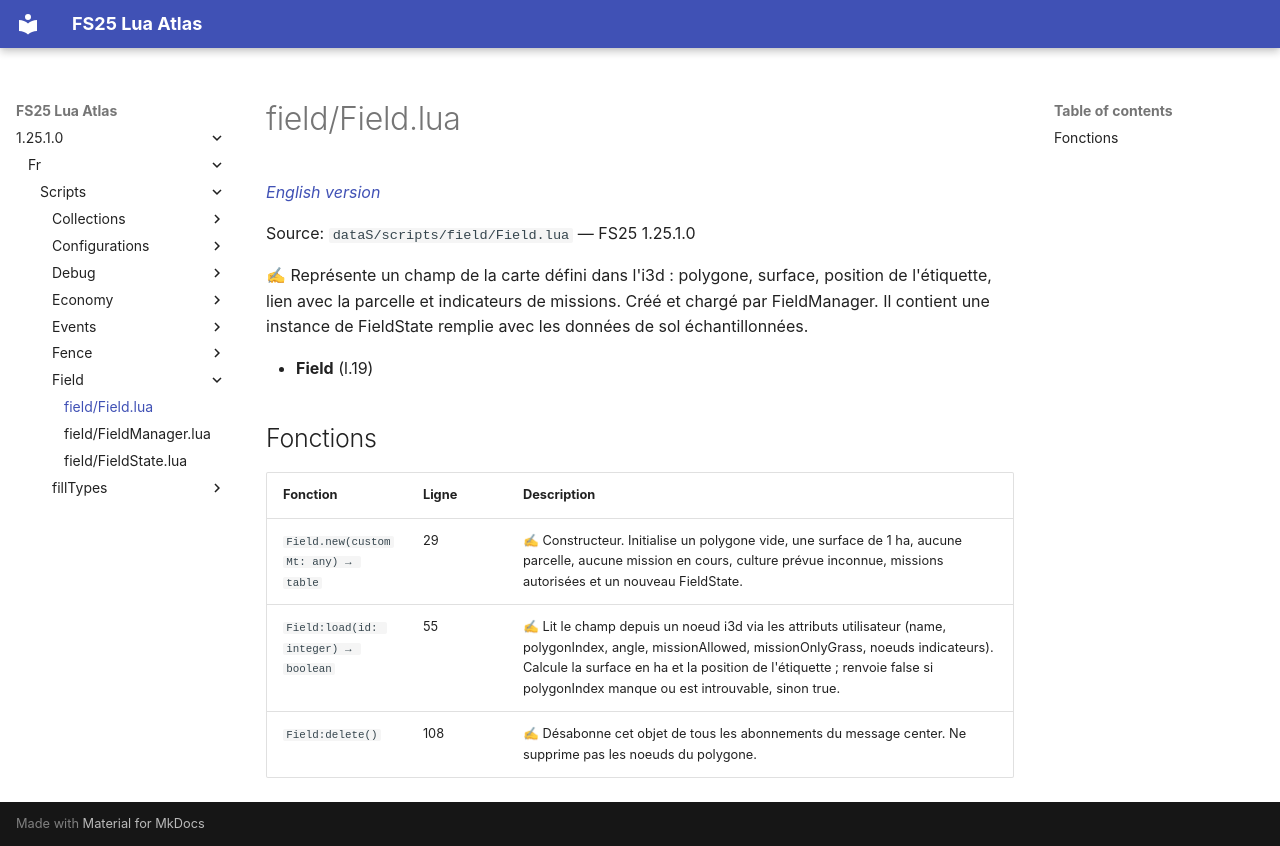

repository: Tim0219800/fs25-lua-atlas · page: 1.25.1.0/fr/scripts/field/Field.html · generator: mkdocs

# field/Field.lua

*[English version](../../../scripts/field/Field.md)*

Source: `dataS/scripts/field/Field.lua` — FS25 1.25.1.0

✍ Représente un champ de la carte défini dans l'i3d : polygone, surface, position de l'étiquette, lien avec la parcelle et indicateurs de missions. Créé et chargé par FieldManager. Il contient une instance de FieldState remplie avec les données de sol échantillonnées.

- **Field** (l.19)

## Fonctions

| Fonction | Ligne | Description |
|---|---|---|
| `Field.new(customMt: any) → table` | 29 | ✍ Constructeur. Initialise un polygone vide, une surface de 1 ha, aucune parcelle, aucune mission en cours, culture prévue inconnue, missions autorisées et un nouveau FieldState. |
| `Field:load(id: integer) → boolean` | 55 | ✍ Lit le champ depuis un noeud i3d via les attributs utilisateur (name, polygonIndex, angle, missionAllowed, missionOnlyGrass, noeuds indicateurs). Calcule la surface en ha et la position de l'étiquette ; renvoie false si polygonIndex manque ou est introuvable, sinon true. |
| `Field:delete()` | 108 | ✍ Désabonne cet objet de tous les abonnements du message center. Ne supprime pas les noeuds du polygone. |
